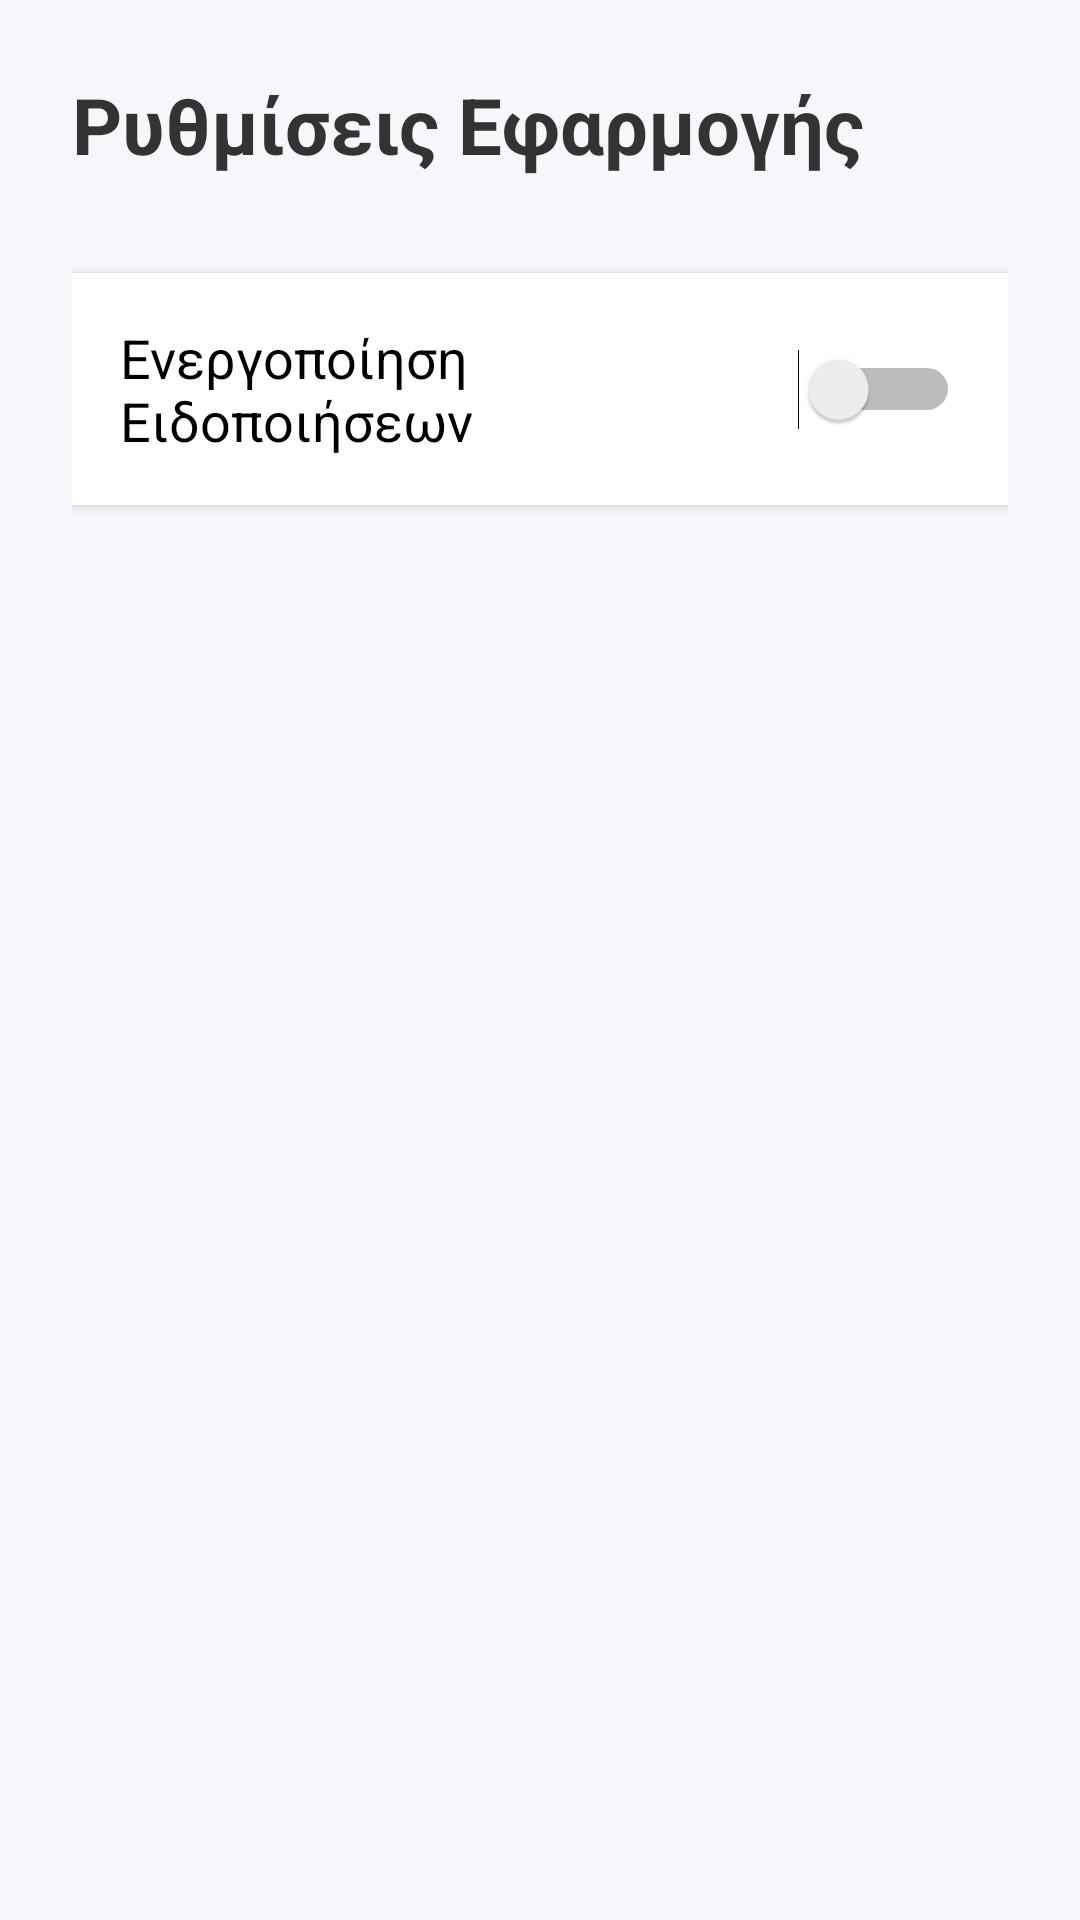

Layout XML and referenced resources for this Android screen:
<!-- AndroidManifest.xml: application theme Theme.MyApplication -->
<!-- res/layout/activity_settings.xml -->
<?xml version="1.0" encoding="utf-8"?>
<LinearLayout xmlns:android="http://schemas.android.com/apk/res/android"
    android:layout_width="match_parent"
    android:layout_height="match_parent"
    android:orientation="vertical"
    android:padding="24dp"
    android:background="#F5F7FA">

    <TextView
        android:layout_width="wrap_content"
        android:layout_height="wrap_content"
        android:text="Ρυθμίσεις Εφαρμογής"
        android:textSize="26sp"
        android:textStyle="bold"
        android:textColor="#333333"
        android:layout_marginBottom="32dp"/>

    <Switch
        android:id="@+id/switchNotifications"
        android:layout_width="match_parent"
        android:layout_height="wrap_content"
        android:text="Ενεργοποίηση Ειδοποιήσεων"
        android:textSize="18sp"
        android:padding="16dp"
        android:background="#FFFFFF"
        android:elevation="2dp" />

</LinearLayout>
<!-- resources referenced by this layout -->
<resources>
  <style name="Theme.MyApplication" parent="Theme.MaterialComponents.DayNight.NoActionBar">
  
          <item name="colorPrimary">@color/oasis_primary</item>
          <item name="colorPrimaryVariant">@color/oasis_primary_dark</item>
          <item name="colorOnPrimary">@color/white</item> <item name="colorSecondary">@color/oasis_accent</item>
          <item name="colorOnSecondary">@color/black</item>
  
          <item name="android:windowBackground">@color/oasis_background</item>
  
          <item name="android:textColor">@color/black</item>
      </style>
  <color name="oasis_primary">#2E7D32</color>
  <color name="oasis_primary_dark">#1B5E20</color>
  <color name="white">#FFFFFFFF</color>
  <color name="oasis_accent">#81C784</color>
  <color name="black">#FF000000</color>
  <color name="oasis_background">#F5F5F5</color>
</resources>
